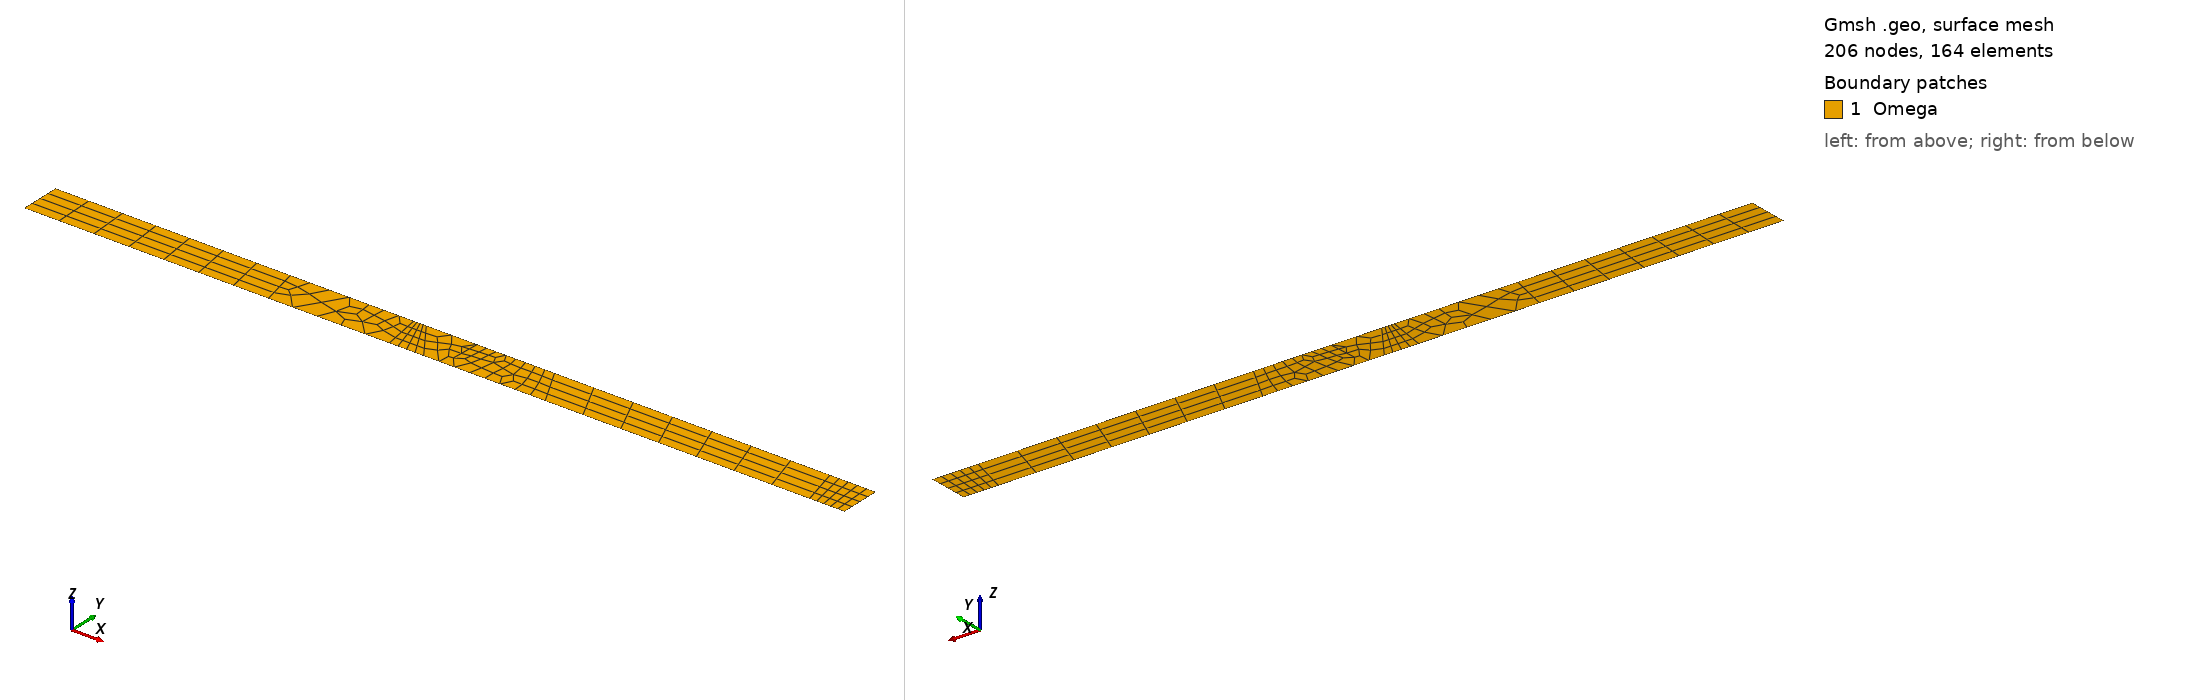

Gmsh geometry script, surface-meshed: 206 nodes, 164 surface elements. Boundary patches (legend numbers): 1 Omega. Left view from above one corner, right view from below the opposite corner. Legend entries are the model's physical surfaces. The drawing asked Gmsh for element sizes between 1% and 20% of the model's largest extent; the script's own settings can give other sizes.

=== GeometryBenchP21Original00b.geo (drawn) ===


IsquadQ = 1;
 
Mesh.ElementOrder = 1;
Mesh.SecondOrderLinear = 0;

// Definição de parâmtros

a = 5; 
b = 5;
h = 10;
L = 200;
Lf = 200;

n_bc = 2;
nx = 5;
ny = 3;
pr = 1;

nf = 4;

// Coordenadas dos pontos

  //Domínio Omega
  Point(1) = {0, 0, 0};
  Point(2) = {L, 0, 0};
  Point(3) = {L, h, 0};
  Point(4) = {0, h, 0};

  //Fraturas

  Point(5) = {59.56005859375, 0, 0}; 
  Point(6) = {57.26318359375, 10, 0};

  Point(7) = {76.92333984375, 5.39453125, 0};
  Point(8) = {76.5068359375, 10, 0};

  Point(9) = {89.01513671875, 0, 0};
  Point(10) = {87.35107421875, 10, 0};

  Point(11) = {97.42724609375,  0, 0};
  Point(12) = {90.37890625, 10, 0};

  Point(13) = {102.81201171875, 10, 0};
  Point(14) = {102.45849609375, 2.873046875, 0};

  Point(15) = {127.0439453125,  0, 0};
  Point(16) = {121.64697265625, 10, 0};

  Point(17) = {191.47509765625, 0, 0};
  Point(18) = {188.8212890625,  10, 0};


// Fronteiras

  //Domínio Omega  
  Line(1) = {1,5};
  Line(2) = {5,9};
  Line(3) = {9,11};
  Line(4) = {11,15};
  Line(5) = {15,17};  
  Line(6) = {17,2};
  Line(7) = {2,3};
  Line(8) = {3,18};
  Line(9) = {18,16};
  Line(10) = {16,13};
  Line(11) = {13,12};
  Line(12) = {12,10};
  Line(13) = {10,8};
  Line(14) = {8,6};
  Line(15) = {6,4};
  Line(16) = {4,1};

  //Fratura

  Line(17) = {5,6};
  Line(18) = {7,8};
  Line(19) = {9,10};
  Line(20) = {11,12};
  Line(21) = {13,14};
  Line(22) = {15,16};
  Line(23) = {17,18};


  Transfinite Line{1} = 8 Using Progression pr;
  Transfinite Line{2} = 6 Using Progression pr;
  Transfinite Line{3} = 5 Using Progression pr;
  Transfinite Line{4} = 9 Using Progression pr;
  Transfinite Line{5} = 8 Using Progression pr;
  Transfinite Line{6} = 6 Using Progression pr;
  Transfinite Line{7} = 5 Using Progression pr;
  Transfinite Line{8} = 6 Using Progression pr;
  Transfinite Line{9} = 8 Using Progression pr;
  Transfinite Line{10} = 9 Using Progression pr;
  Transfinite Line{11} = 3 Using Progression pr;
  Transfinite Line{12} = 5 Using Progression pr;
  Transfinite Line{13} = 4 Using Progression pr;
  Transfinite Line{14} = 5 Using Progression pr;
  Transfinite Line{15} = 8 Using Progression pr;
  Transfinite Line{16} = 5 Using Progression pr;

  Transfinite Line{17} = 5 Using Progression pr;
  Transfinite Line{18} = 3 Using Progression pr;
  Transfinite Line{19} = 5 Using Progression pr;
  Transfinite Line{20} = 5 Using Progression pr;
  Transfinite Line{21} = 4 Using Progression pr;
  Transfinite Line{22} = 5 Using Progression pr;
  Transfinite Line{23} = 5 Using Progression pr;


// Definição da superfície 

  Line Loop(1) = {1,17,15,16};
  Line Loop(2) = {2,19,13,14,-17};
  Line Loop(3) = {3,20,12,-19};
  Line Loop(4) = {4,22,10,11,-20};
  Line Loop(5) = {5,23,9,-22};
  Line Loop(6) = {6,7,8,-23};


  Plane Surface(1) = {1};
  Plane Surface(2) = {2};
  Plane Surface(3) = {3};
  Plane Surface(4) = {4};
  Plane Surface(5) = {5};
  Plane Surface(6) = {6};

  Line{18} In Surface{2};
  Line{21} In Surface{4};

  Point{7,8} In Surface {2};
  Point{13,14} In Surface {4};

  Transfinite Surface {1};
  Transfinite Surface {3};
  Transfinite Surface {5};
  Transfinite Surface {6};

  If(IsquadQ)

  Recombine Surface {1};
  Recombine Surface {2};
  Recombine Surface {3};
  Recombine Surface {4};
  Recombine Surface {5};
  Recombine Surface {6};

  EndIf

  Physical Surface("Omega") = {1,2,3,4,5,6};
  Physical Line("bottom") = {1,2,3,4,5,6,7,8,9,10,11,12};
  Physical Line("top") = {8,9,10,11,12,13,14,15};
  Physical Line("right") = {7};
  Physical Line("left") = {16};
  
  Physical Line("f1") = {17}; 
  Physical Line("f2") = {18};
  Physical Line("f3") = {19};
  Physical Line("f4") = {20};
  Physical Line("f5") = {21};
  Physical Line("f6") = {22};
  Physical Line("f7") = {23};
      

  Physical Point("PointRight0") = {5};
  Physical Point("PointLeft0") = {6};

  Physical Point("PointRight1") = {7};
  Physical Point("PointLeft1") = {8};

  Physical Point("PointRight2") = {9};
  Physical Point("PointLeft2") = {10};

  Physical Point("PointRight3") = {11};
  Physical Point("PointLeft3") = {12};

  Physical Point("PointRight4") = {13};
  Physical Point("PointLeft4") = {14};

  Physical Point("PointRight5") = {15};
  Physical Point("PointLeft5") = {16};

  Physical Point("PointRight6") = {17};
  Physical Point("PointLeft6") = {18};


  Coherence Mesh;
